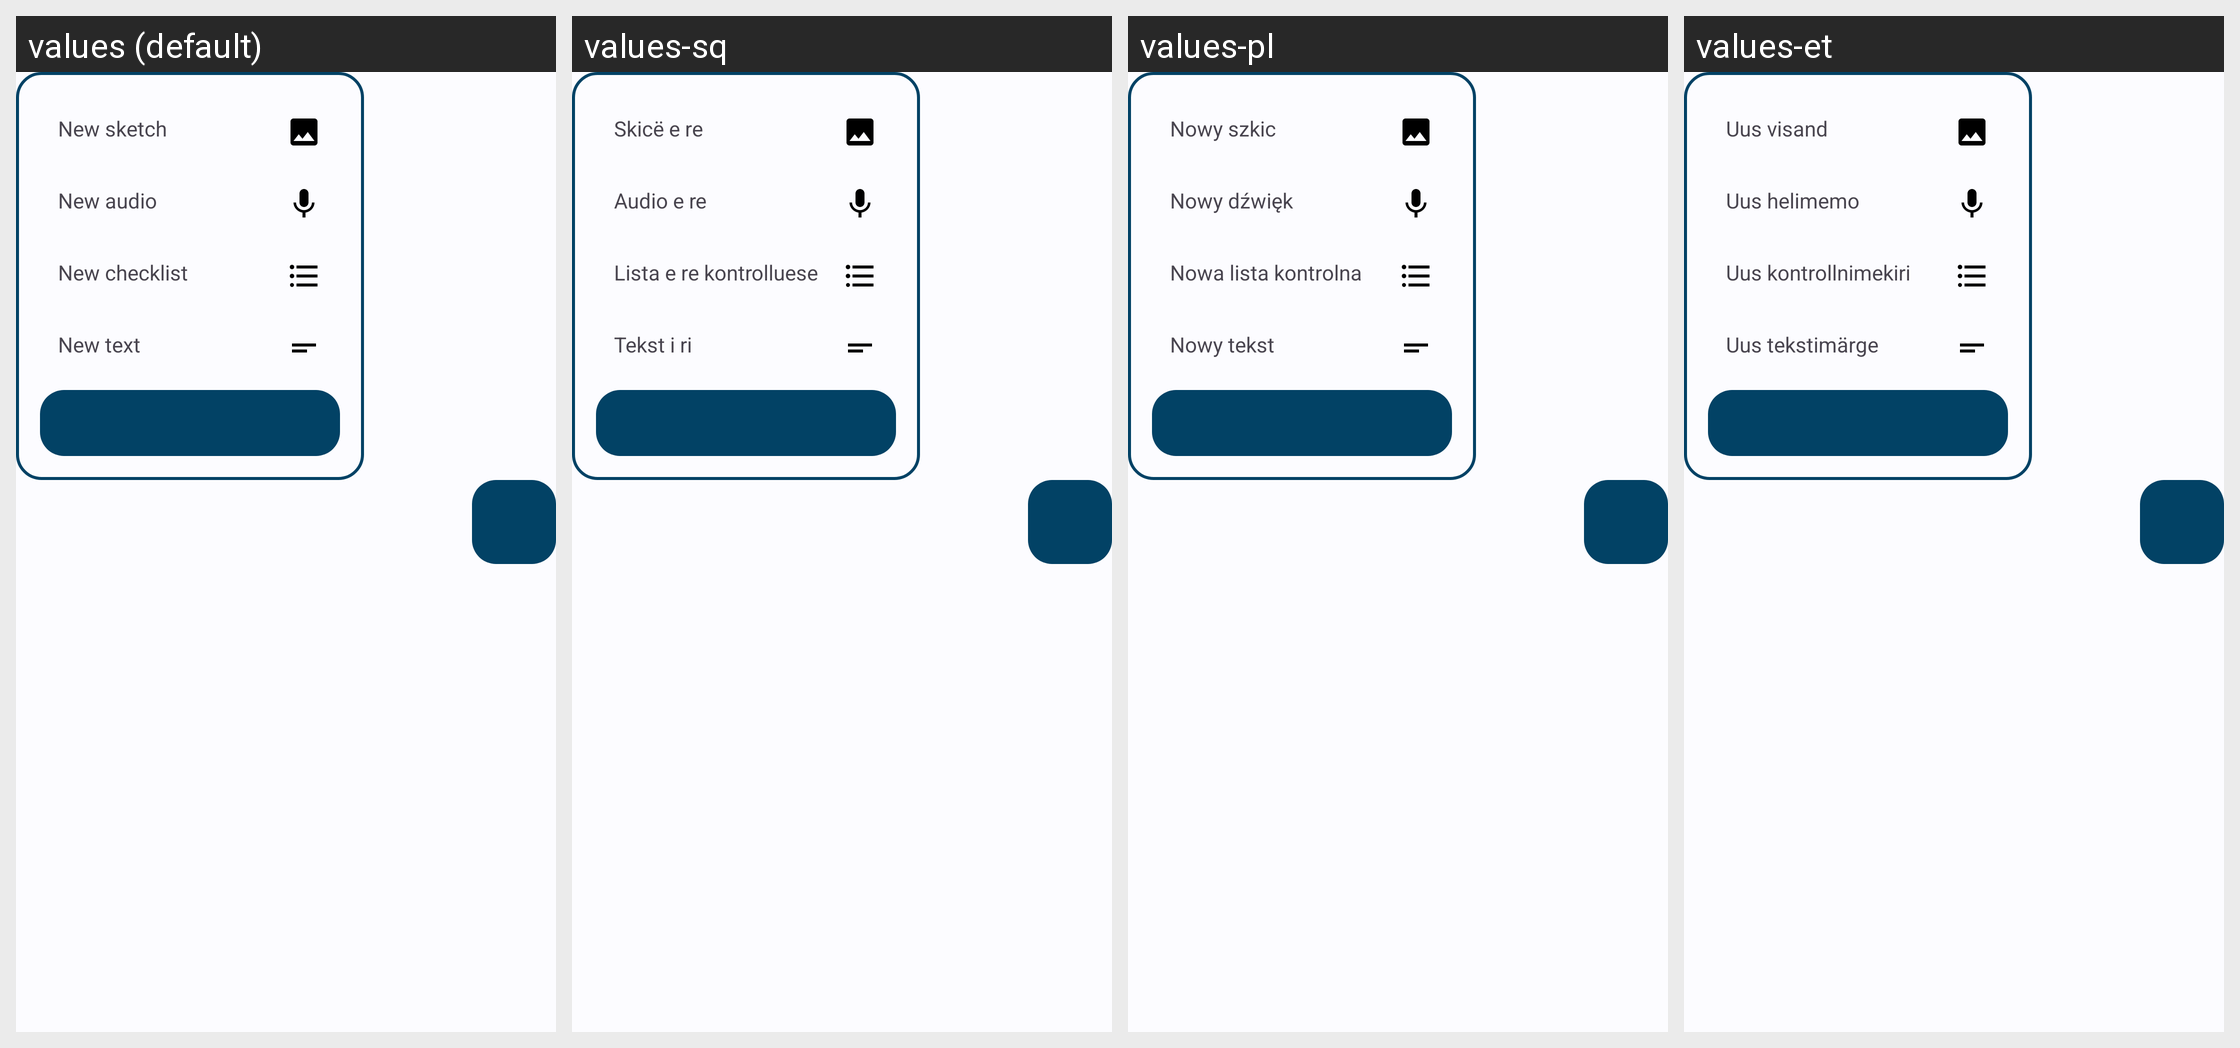

Locale-by-locale string values for the Android screen shown in this grid:
Android screen res/layout/main_content_fab_menu.xml rendered under 4 locales, left to right: values (default), values-sq, values-pl, values-et. Device: Nexus 5 (rendered at 1080×1920; each locale shown at half size, 540×960, under a caption strip naming it); theme AppTheme.
Other locales in the repository, not shown: values-de, values-iw, values-ja, values-ml, values-pt-rBR, values-ru, values-tr.
Strings drawn on this screen, with the default value and each locale's value (text and hints the layout hard-codes, and strings that could not be matched under every locale, appear in the picture but are not listed):

fab_sketch
  values: New sketch
  values-sq: Skicë e re
  values-pl: Nowy szkic
  values-et: Uus visand

fab_audio
  values: New audio
  values-sq: Audio e re
  values-pl: Nowy dźwięk
  values-et: Uus helimemo

fab_checklist
  values: New checklist
  values-sq: Lista e re kontrolluese
  values-pl: Nowa lista kontrolna
  values-et: Uus kontrollnimekiri

fab_text
  values: New text
  values-sq: Tekst i ri
  values-pl: Nowy tekst
  values-et: Uus tekstimärge
